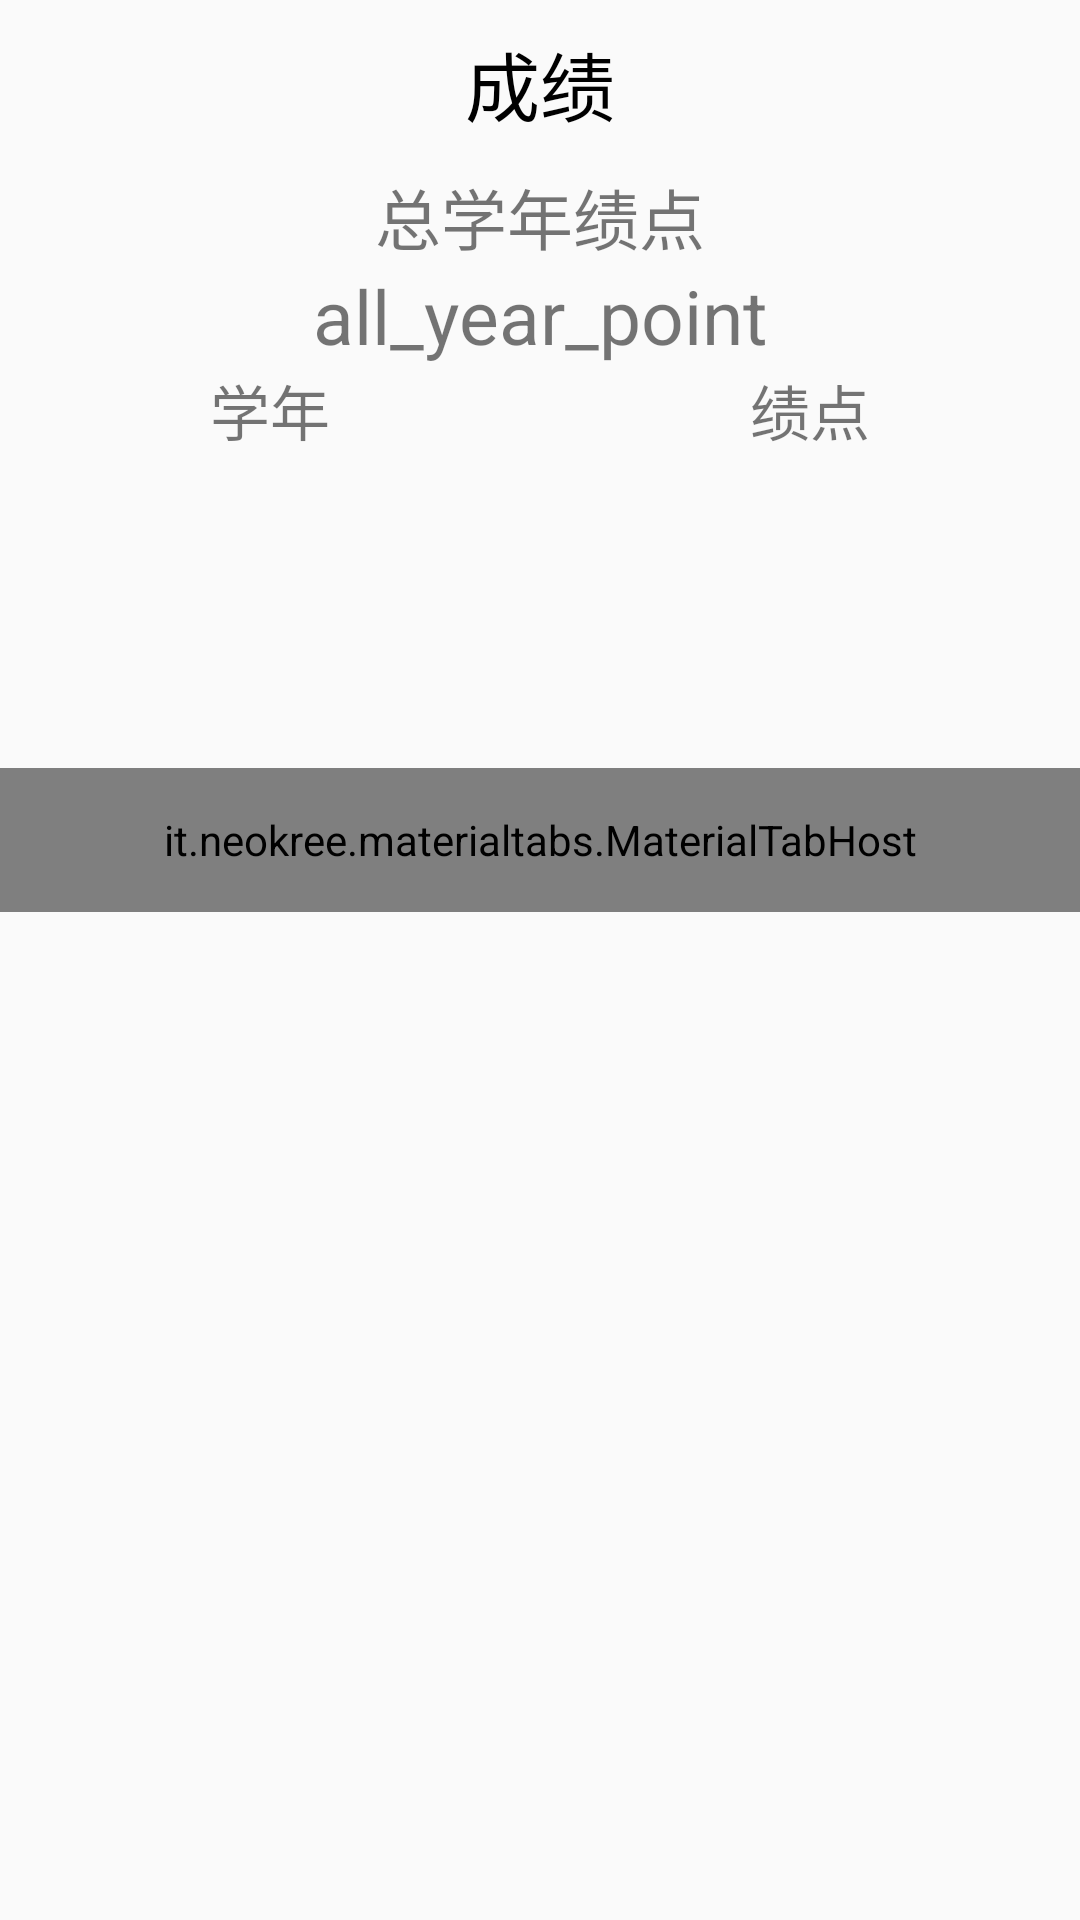

Write the Android layout XML for this screen, with the resource values it uses.
<!-- AndroidManifest.xml: application theme AppTheme -->
<!-- res/layout/activity_subject.xml -->
<?xml version="1.0" encoding="utf-8"?>
<LinearLayout xmlns:android="http://schemas.android.com/apk/res/android"
    xmlns:app="http://schemas.android.com/apk/res-auto"
    xmlns:tools="http://schemas.android.com/tools"
    android:layout_width="match_parent"
    android:layout_height="match_parent"
    android:orientation="vertical"
    tools:context="com.example.lyy.newjust.activity.Subject.SubjectActivity">

    <LinearLayout
        android:layout_width="match_parent"
        android:layout_height="match_parent"
        android:orientation="vertical">

        <android.support.v7.widget.Toolbar
            android:id="@+id/subject_toolbar"
            android:layout_width="match_parent"
            android:layout_height="?attr/actionBarSize"
            android:background="@color/material_white_1000"
            android:fitsSystemWindows="true"
            app:layout_collapseMode="pin">

            <TextView
                android:layout_width="wrap_content"
                android:layout_height="wrap_content"
                android:layout_gravity="center_horizontal"
                android:text="成绩"
                android:textColor="#000000"
                android:textSize="25sp" />
        </android.support.v7.widget.Toolbar>

        <LinearLayout
            android:layout_width="match_parent"
            android:layout_height="200dp"
            android:background="@color/material_white_1000"
            android:orientation="vertical">

            <TextView
                android:background="@color/material_white_1000"
                android:layout_width="match_parent"
                android:layout_height="wrap_content"
                android:layout_gravity="center"
                android:gravity="center"
                android:text="总学年绩点"
                android:textSize="22sp" />

            <TextView
                android:background="@color/material_white_1000"
                android:id="@+id/tv_all_point"
                android:layout_width="match_parent"
                android:layout_height="wrap_content"
                android:layout_gravity="center"
                android:gravity="center"
                android:text="all_year_point"
                android:textSize="25sp" />

            <LinearLayout
                android:layout_width="match_parent"
                android:layout_height="wrap_content"
                android:background="@color/material_white_1000"
                android:orientation="horizontal">

                <TextView
                    android:background="@color/material_white_1000"
                    android:layout_width="0dp"
                    android:layout_height="wrap_content"
                    android:layout_gravity="center"
                    android:layout_weight="1"
                    android:gravity="center"
                    android:text="学年"
                    android:textSize="20sp" />

                <TextView
                    android:background="@color/material_white_1000"
                    android:layout_width="0dp"
                    android:layout_height="wrap_content"
                    android:layout_gravity="center"
                    android:layout_weight="1"
                    android:gravity="center"
                    android:text="绩点"
                    android:textSize="20sp" />

            </LinearLayout>

            <ListView
                android:id="@+id/list_every_year_point"
                android:layout_width="match_parent"
                android:layout_height="wrap_content"
                android:background="@color/material_white_1000"
                android:divider="@null">

            </ListView>

        </LinearLayout>

        <it.neokree.materialtabs.MaterialTabHost
            android:id="@+id/tabHost"
            android:layout_width="match_parent"
            android:layout_height="48dp"
            android:layout_below="@+id/toolbar"
            app:accentColor="@color/material_blue_200"
            app:primaryColor="@color/material_white_1000"
            app:textColor="@color/material_black_1000" />

        <android.support.v4.view.ViewPager
            android:id="@+id/pager"
            android:layout_width="match_parent"
            android:layout_height="match_parent"
            android:layout_below="@+id/tabHost" />

    </LinearLayout>


</LinearLayout>
<!-- resources referenced by this layout -->
<resources>
  <style name="AppTheme" parent="Theme.AppCompat.Light.NoActionBar">
          
          <item name="colorPrimary">@color/colorPrimary</item>
          <item name="colorPrimaryDark">@color/colorPrimaryDark</item>
          <item name="colorAccent">@color/colorAccent</item>
  
          
          
          <item name="colorControlActivated">@color/material_blue_300</item>
          
          <item name="colorSwitchThumbNormal">@color/material_blue_300</item>
          
          <item name="android:colorForeground">@color/material_blue_300</item>
  
          <item name="actionOverflowMenuStyle">@style/OverflowMenu</item>
      </style>
  <color name="colorPrimary">#00ACC1</color>
  <color name="colorPrimaryDark">#303F9F</color>
  <color name="colorAccent">#FF4081</color>
  <style name="OverflowMenu" parent="Widget.AppCompat.PopupMenu.Overflow">
          <item name="overlapAnchor">false</item>     
          <item name="android:dropDownVerticalOffset">4dp</item>
          <item name="android:layout_marginRight">4dp</item>
          
      </style>
</resources>
